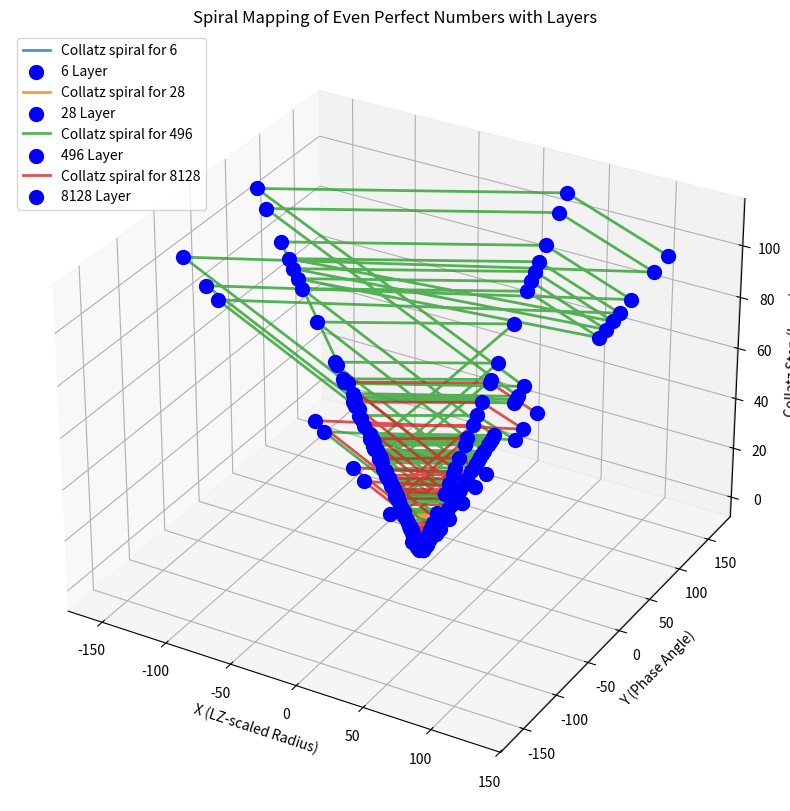

Reproduce this figure in Python.
import numpy as np
import matplotlib.pyplot as plt

# --- Even Perfect Numbers ---
even_perfects = [6, 28, 496, 8128]

# --- Collatz Sequence Generator ---
def generate_collatz_sequence(n):
    sequence = [n]
    while n != 1:
        n = n // 2 if n % 2 == 0 else 3 * n + 1
        sequence.append(n)
    return sequence

# --- Digital Root Reduction ---
def reduce_to_single_digit(n):
    return (n - 1) % 9 + 1

# --- Parameters ---
LZ_BASE = 1.23498
HQS = 0.235  # Adjust scaling factor (23.5%)
LZ_adjusted = LZ_BASE * (1 + HQS)

# --- Map to Spiral ---
def map_to_spiral(digit, layer, LZ):
    angle = (digit / 9.0) * 2 * np.pi
    radius = (layer + 1) * LZ
    x = np.cos(angle) * radius
    y = np.sin(angle) * radius
    z = layer
    return (x, y, z)

# --- Find Layers for Even Perfect Numbers ---
def find_layers_in_collatz(even_perfects):
    layers = {}
    for n in even_perfects:
        collatz_seq = generate_collatz_sequence(n)
        layers[n] = {num: i for i, num in enumerate(collatz_seq)}
    return layers

# --- Generate Spiral Data ---
spiral_data = {}
even_perfect_layers = find_layers_in_collatz(even_perfects)

for n in even_perfects:
    collatz_seq = generate_collatz_sequence(n)
    reduced_digits = [reduce_to_single_digit(x) for x in collatz_seq]
    points = [map_to_spiral(digit, i, LZ_adjusted) for i, digit in enumerate(reduced_digits)]
    spiral_data[n] = points

# --- Plotting Spiral Data ---
fig = plt.figure(figsize=(14, 10))
ax = fig.add_subplot(111, projection='3d')

for n, points in spiral_data.items():
    xs = [p[0] for p in points]
    ys = [p[1] for p in points]
    zs = [p[2] for p in points]
    
    # Plot spiral path
    ax.plot(xs, ys, zs, label=f'Collatz spiral for {n}', lw=2, alpha=0.8)
    
    # Mark start and end points
    ax.scatter(xs[0], ys[0], zs[0], color='green', s=80)  # Start point
    ax.scatter(xs[-1], ys[-1], zs[-1], color='red', s=80)  # Endpoint
    
    # Highlight specific layers corresponding to even perfect numbers
    layer_indices = list(even_perfect_layers[n].values())
    for idx in layer_indices:
        ax.scatter(xs[idx], ys[idx], zs[idx], color='blue', s=100, label=f'{n} Layer' if idx == layer_indices[0] else '')

ax.set_title("Spiral Mapping of Even Perfect Numbers with Layers")
ax.set_xlabel("X (LZ-scaled Radius)")
ax.set_ylabel("Y (Phase Angle)")
ax.set_zlabel("Collatz Step (Layer)")
ax.legend()
plt.show()

# --- Print Layer Information ---
print("Layer Information for Even Perfect Numbers:")
for n in even_perfects:
    collatz_seq = generate_collatz_sequence(n)
    print(f"\nEven Perfect Number: {n}")
    print(f"Collatz Sequence: {collatz_seq}")
    
    print(f"Layers: {even_perfect_layers[n]}")